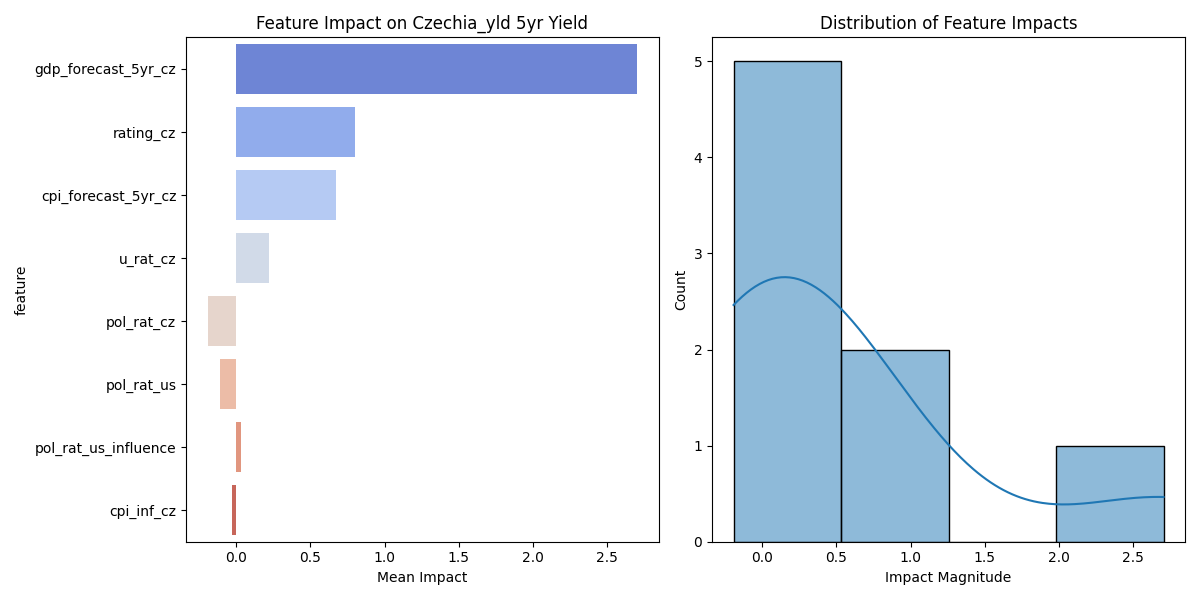

The data file committed next to this chart (first rows):
feature, mean_impact, std_impact, abs_impact
gdp_forecast_5yr_cz, 2.706, 1.521, 2.706
rating_cz, 0.8005, 0.5867, 0.8005
cpi_forecast_5yr_cz, 0.6739, 0.3853, 0.6739
u_rat_cz, 0.2202, 0.1364, 0.2202
pol_rat_cz, -0.1937, 0.1031, 0.1937
pol_rat_us, -0.1121, 0.0574, 0.1121
pol_rat_us_influence, 0.0308, 0.0199, 0.0308
cpi_inf_cz, -0.0272, 0.0147, 0.0272
